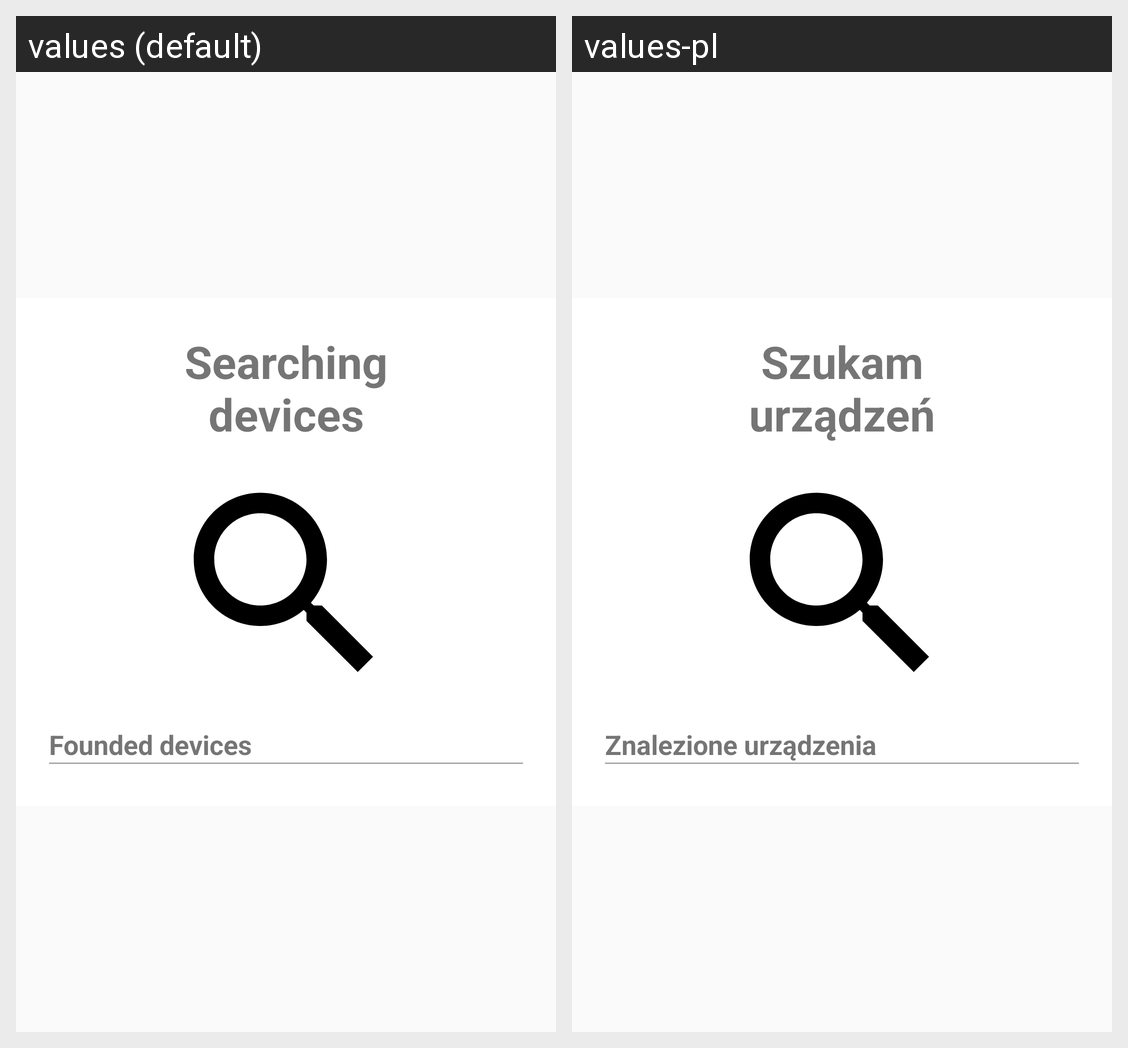

The same Android screen rendered under two of its app's locales, left to right. List the strings drawn on it with the default value and each locale's translation.
Android screen res/layout/view_searching.xml rendered under 2 locales, left to right: values (default), values-pl. Device: Nexus 5 (rendered at 1080×1920; each locale shown at half size, 540×960, under a caption strip naming it); theme AppTheme.
Strings drawn on this screen, with the default value and each locale's value (text and hints the layout hard-codes, and strings that could not be matched under every locale, appear in the picture but are not listed):

searching_devices
  values: Searching devices
  values-pl: Szukam urządzeń

founded
  values: Founded devices
  values-pl: Znalezione urządzenia
